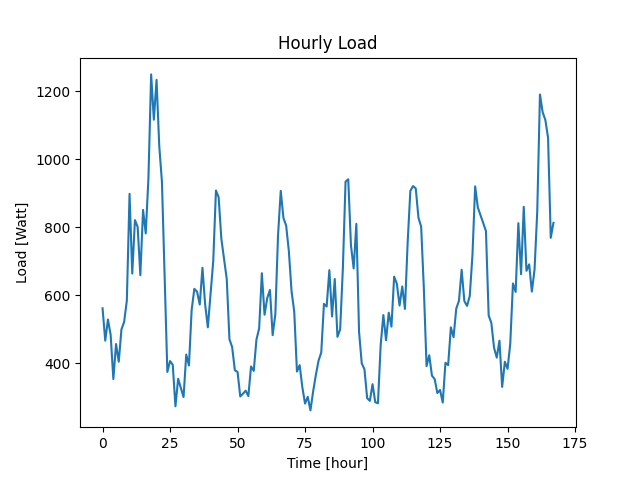

Values plotted in this chart, from the file beside it:
Datetime, Load
2022-04-07 10:48:39, 562
2022-04-07 11:48:39, 467
2022-04-07 12:48:39, 529
2022-04-07 13:48:39, 484
2022-04-07 14:48:39, 354
2022-04-07 15:48:39, 457
2022-04-07 16:48:39, 405
2022-04-07 17:48:39, 500
2022-04-07 18:48:39, 522
2022-04-07 19:48:39, 585
2022-04-07 20:48:39, 898
2022-04-07 21:48:39, 664
2022-04-07 22:48:39, 821
2022-04-07 23:48:39, 801
2022-04-08 00:48:39, 659
2022-04-08 01:48:39, 851
2022-04-08 02:48:39, 782
2022-04-08 03:48:39, 945
2022-04-08 04:48:39, 1249
2022-04-08 05:48:39, 1116
2022-04-08 06:48:39, 1233
2022-04-08 07:48:39, 1039
2022-04-08 08:48:39, 933
2022-04-08 09:48:39, 649
2022-04-08 10:48:39, 375
2022-04-08 11:48:39, 407
2022-04-08 12:48:39, 396
2022-04-08 13:48:39, 274
2022-04-08 14:48:39, 355
2022-04-08 15:48:39, 328
2022-04-08 16:48:39, 301
2022-04-08 17:48:39, 426
2022-04-08 18:48:39, 394
2022-04-08 19:48:39, 557
2022-04-08 20:48:39, 619
2022-04-08 21:48:39, 611
2022-04-08 22:48:39, 573
2022-04-08 23:48:39, 681
2022-04-09 00:48:39, 573
2022-04-09 01:48:39, 506
2022-04-09 02:48:39, 602
2022-04-09 03:48:39, 701
2022-04-09 04:48:39, 908
2022-04-09 05:48:39, 888
2022-04-09 06:48:39, 766
2022-04-09 07:48:39, 706
2022-04-09 08:48:39, 648
2022-04-09 09:48:39, 471
2022-04-09 10:48:39, 448
2022-04-09 11:48:39, 380
2022-04-09 12:48:39, 375
2022-04-09 13:48:39, 303
2022-04-09 14:48:39, 311
2022-04-09 15:48:39, 320
2022-04-09 16:48:39, 304
2022-04-09 17:48:39, 391
2022-04-09 18:48:39, 378
2022-04-09 19:48:39, 470
2022-04-09 20:48:39, 503
2022-04-09 21:48:39, 665
... 108 more rows
